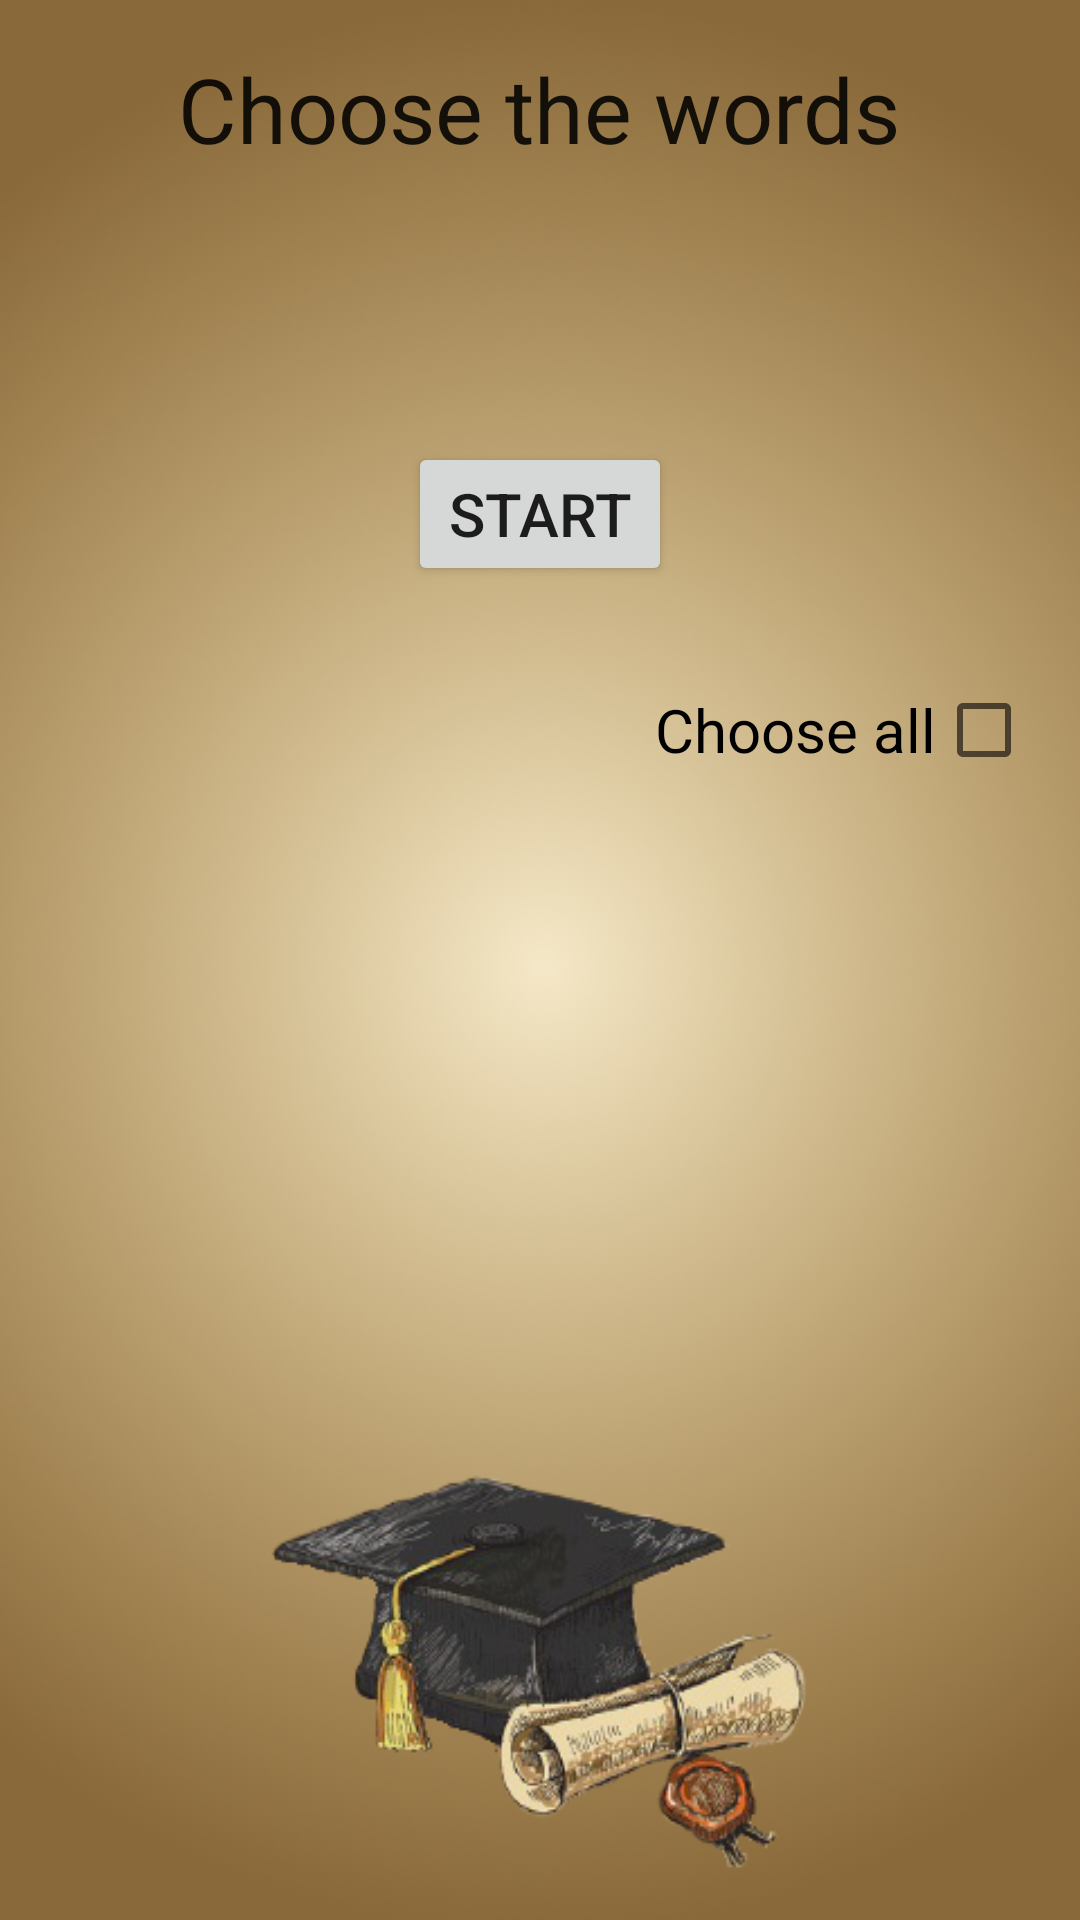

Write the Android layout XML for this screen, with the resource values it uses.
<!-- AndroidManifest.xml: application theme AppTheme -->
<!-- res/layout/fragment_word_selection.xml -->
<?xml version="1.0" encoding="utf-8"?>
<LinearLayout xmlns:android="http://schemas.android.com/apk/res/android"
    xmlns:tools="http://schemas.android.com/tools"
    android:layout_width="match_parent"
    android:layout_height="match_parent"
    android:orientation="vertical"
    tools:context=".ui.word_selection.WordSelectionFragment">

    <TextView
        android:id="@+id/tv_title"
        android:layout_width="wrap_content"
        android:layout_height="wrap_content"
        android:layout_gravity="center"
        android:layout_margin="@dimen/layout_margin"
        android:text="@string/wsa_tv_choose_words"
        android:textAppearance="?android:attr/textAppearanceLarge"
        android:textSize="@dimen/large_text_size" />

    <TextView
        android:id="@+id/tv_category_name"
        android:layout_width="wrap_content"
        android:layout_height="wrap_content"
        android:layout_gravity="center"
        android:layout_margin="@dimen/layout_margin"
        android:textSize="@dimen/text_size"
        tools:text="@string/category_name" />

    <Button
        android:id="@+id/btn_start"
        android:layout_width="wrap_content"
        android:layout_height="wrap_content"
        android:layout_gravity="center"
        android:layout_margin="@dimen/layout_margin"
        android:text="@string/wsa_btn_start"
        android:textSize="@dimen/text_size" />

    <CheckBox
        android:id="@+id/cb_choose_all"
        android:layout_width="wrap_content"
        android:layout_height="wrap_content"
        android:layout_gravity="end"
        android:layout_margin="@dimen/layout_margin"
        android:button="@null"
        android:drawableEnd="?android:attr/listChoiceIndicatorMultiple"
        android:text="@string/wsa_cb_choose_all"
        android:textSize="@dimen/text_size" />

    <androidx.recyclerview.widget.RecyclerView
        android:id="@+id/rv_words_choice"
        android:layout_width="match_parent"
        android:layout_height="wrap_content" />

</LinearLayout>
<!-- resources referenced by this layout -->
<resources>
  <dimen name="large_text_size">30sp</dimen>
  <dimen name="layout_margin">16dp</dimen>
  <dimen name="text_size">20sp</dimen>
  <string name="category_name">Category Name</string>
  <string name="wsa_btn_start">Start</string>
  <string name="wsa_cb_choose_all">Choose all</string>
  <string name="wsa_tv_choose_words">Choose the words</string>
  <style name="AppTheme" parent="Theme.AppCompat.Light">
          <item name="android:windowBackground">@drawable/english_learn_wallpaper_main</item>
      </style>
  <!-- drawable english_learn_wallpaper_main: png bitmap (drawable, 260946 bytes) -->
</resources>
